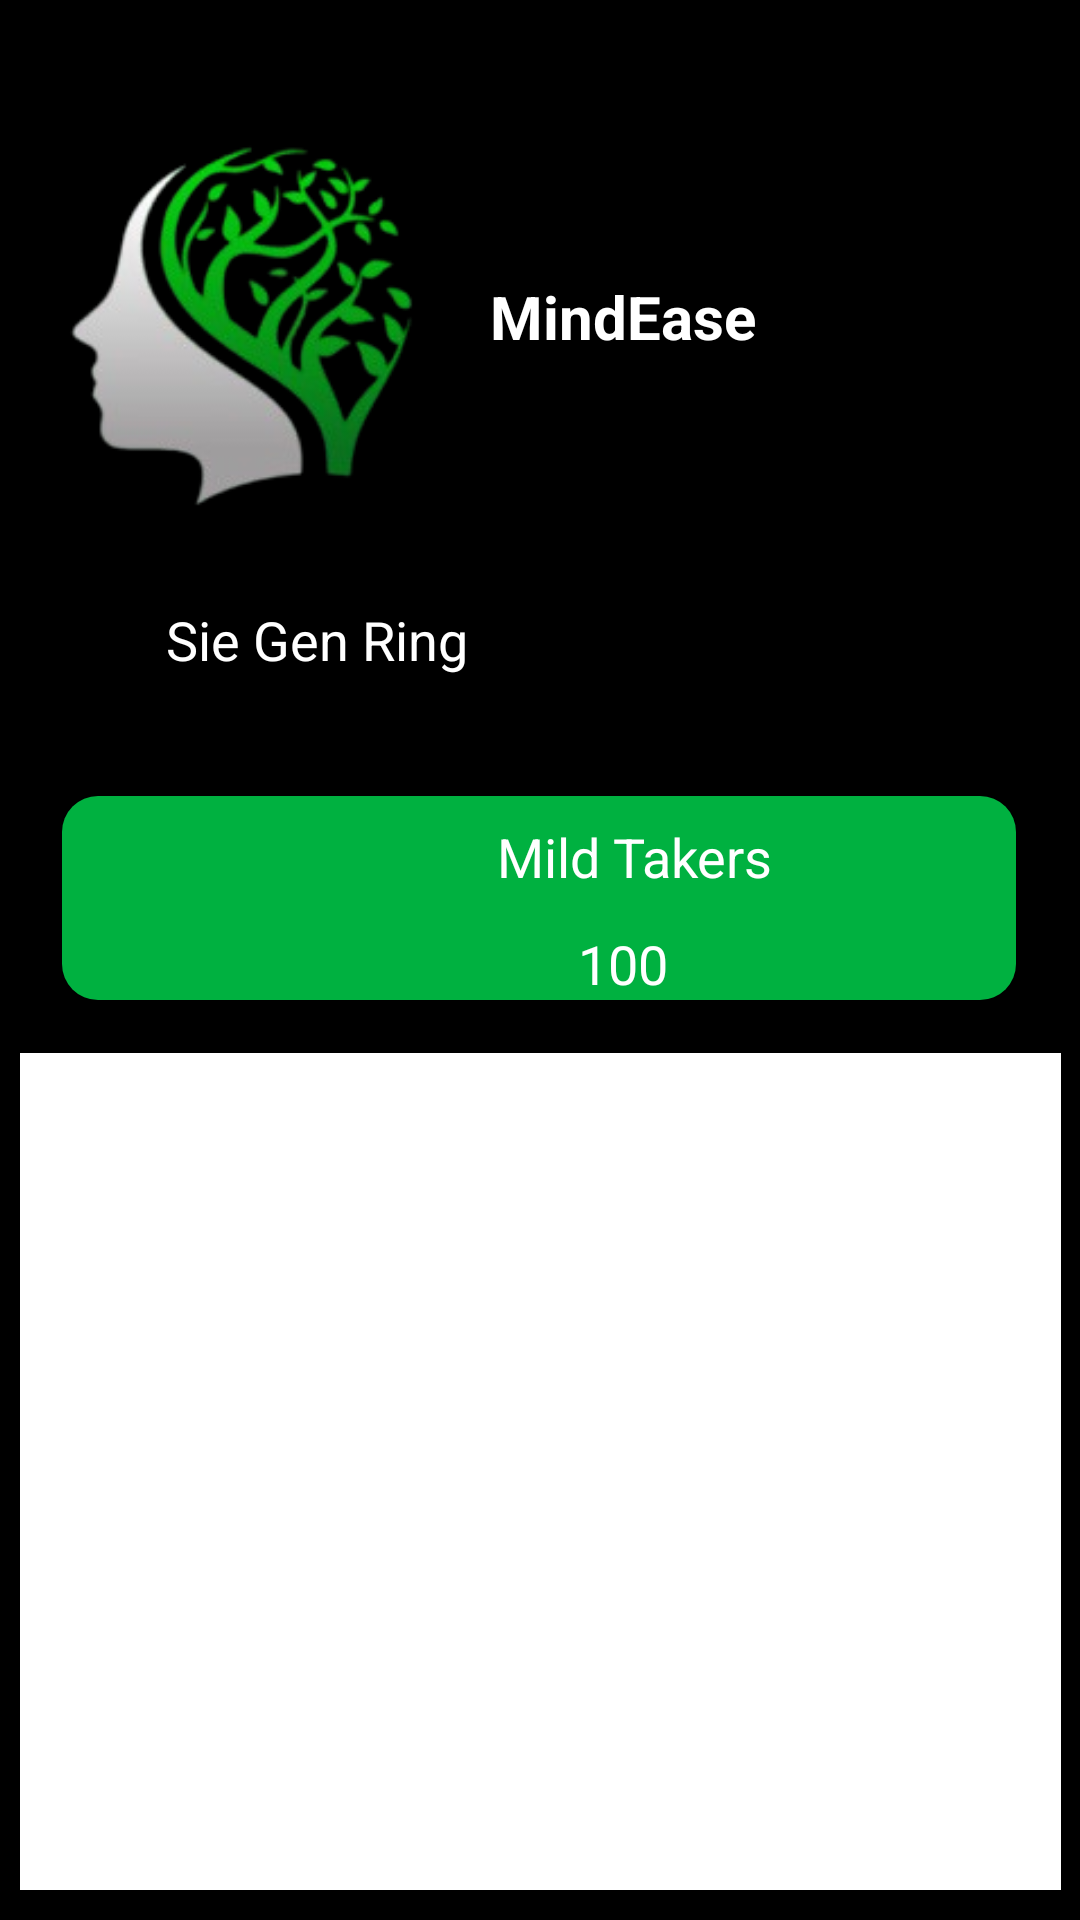

Android layout source for this screen:
<!-- AndroidManifest.xml: application theme Theme.MindEase -->
<!-- res/layout/activity_admin_mild_takers_result.xml -->
<?xml version="1.0" encoding="utf-8"?>
<androidx.constraintlayout.widget.ConstraintLayout xmlns:android="http://schemas.android.com/apk/res/android"
    xmlns:app="http://schemas.android.com/apk/res-auto"
    xmlns:tools="http://schemas.android.com/tools"
    android:id="@+id/main"
    android:layout_width="match_parent"
    android:background="@color/black"
    android:layout_height="match_parent"
    tools:context=".Admin_Mild_Takers_ResultActivity">

    <ImageView
        android:id="@+id/imageView4"
        android:layout_width="128dp"
        android:layout_height="141dp"
        android:layout_marginTop="36dp"
        android:importantForAccessibility="no"
        app:layout_constraintEnd_toStartOf="@+id/textView2"
        app:layout_constraintHorizontal_bias="0.457"
        app:layout_constraintStart_toStartOf="parent"
        app:layout_constraintTop_toTopOf="parent"
        app:srcCompat="@drawable/logo" />

    <TextView
        android:id="@+id/textView2"
        android:layout_width="wrap_content"
        android:layout_height="wrap_content"
        android:layout_marginTop="92dp"
        android:layout_marginEnd="108dp"
        android:text="@string/mindease"
        android:textColor="@color/white"
        android:textSize="20sp"
        android:textStyle="bold"
        app:layout_constraintEnd_toEndOf="parent"
        app:layout_constraintTop_toTopOf="parent" />

    <TextView
        android:id="@+id/textView6"
        android:layout_width="wrap_content"
        android:layout_height="wrap_content"
        android:layout_marginTop="24dp"
        android:text="Sie Gen Ring"
        android:textColor="@color/white"
        android:textSize="18sp"
        app:layout_constraintEnd_toEndOf="parent"
        app:layout_constraintHorizontal_bias="0.161"
        app:layout_constraintStart_toStartOf="@+id/imageView4"
        app:layout_constraintTop_toBottomOf="@+id/imageView4"
        tools:ignore="HardcodedText" />

    <View
        android:id="@+id/view2"
        android:layout_width="318dp"
        android:layout_height="68dp"
        android:layout_marginTop="40dp"
        android:background="@drawable/rounded_button"
        app:layout_constraintEnd_toEndOf="parent"
        app:layout_constraintHorizontal_bias="0.496"
        app:layout_constraintStart_toStartOf="parent"
        app:layout_constraintTop_toBottomOf="@+id/textView6" />

    <ImageView
        android:id="@+id/imageView5"
        android:layout_width="53dp"
        android:layout_height="50dp"
        android:layout_marginTop="8dp"
        android:importantForAccessibility="no"
        app:layout_constraintEnd_toEndOf="@+id/view2"
        app:layout_constraintHorizontal_bias="0.152"
        app:layout_constraintStart_toStartOf="@+id/view2"
        app:layout_constraintTop_toTopOf="@+id/view2"
        app:srcCompat="@drawable/person" />

    <TextView
        android:id="@+id/textView7"
        android:layout_width="155dp"
        android:layout_height="34dp"
        android:layout_marginTop="8dp"
        android:text="@string/mild_takers"
        android:textAlignment="center"
        android:textColor="@color/white"
        android:textSize="18sp"
        app:layout_constraintEnd_toEndOf="@+id/view2"
        app:layout_constraintHorizontal_bias="0.285"
        app:layout_constraintStart_toEndOf="@+id/imageView5"
        app:layout_constraintTop_toTopOf="@+id/view2" />

    <TextView
        android:id="@+id/textView8"
        android:layout_width="wrap_content"
        android:layout_height="wrap_content"
        android:text="100"
        android:textColor="@color/white"
        android:textSize="18sp"
        app:layout_constraintBottom_toBottomOf="@+id/view2"
        app:layout_constraintEnd_toEndOf="@+id/view2"
        app:layout_constraintHorizontal_bias="0.597"
        app:layout_constraintStart_toStartOf="@+id/view2"
        app:layout_constraintTop_toBottomOf="@+id/textView7"
        app:layout_constraintVertical_bias="1.0"
        tools:ignore="HardcodedText" />

    
    <androidx.recyclerview.widget.RecyclerView
        android:id="@+id/recyclerView"
        android:layout_width="347dp"
        android:layout_height="279dp"
        android:layout_marginTop="16dp"
        android:background="@color/white"
        android:padding="8dp"
        app:layout_constraintBottom_toBottomOf="parent"
        app:layout_constraintEnd_toEndOf="parent"
        app:layout_constraintStart_toStartOf="parent"
        app:layout_constraintTop_toBottomOf="@+id/view2"
        app:layout_constraintVertical_bias="0.146"
        tools:ignore="RtlHardcoded" />

</androidx.constraintlayout.widget.ConstraintLayout>
<!-- resources referenced by this layout -->
<resources>
  <color name="black">#FF000000</color>
  <color name="white">#FFFFFFFF</color>
  <!-- drawable logo: png bitmap (drawable, 33327 bytes) -->
  <!-- drawable rounded_button (drawable) -->
  <?xml version="1.0" encoding="utf-8"?>
  <shape xmlns:android="http://schemas.android.com/apk/res/android"
      android:shape="rectangle">
  
      
      <solid android:color="#00B140" />
  
      
  
  
      
      <corners android:radius="12dp" />
  
      
      <padding android:left="20dp" android:right="20dp" android:top="10dp" android:bottom="10dp"/>
  </shape>
  <string name="mild_takers">Mild Takers</string>
  <string name="mindease">MindEase</string>
  <style name="Theme.MindEase" parent="Base.Theme.MindEase" />
  <style name="Base.Theme.MindEase" parent="Theme.AppCompat.DayNight.NoActionBar">
          
          
      </style>
</resources>
